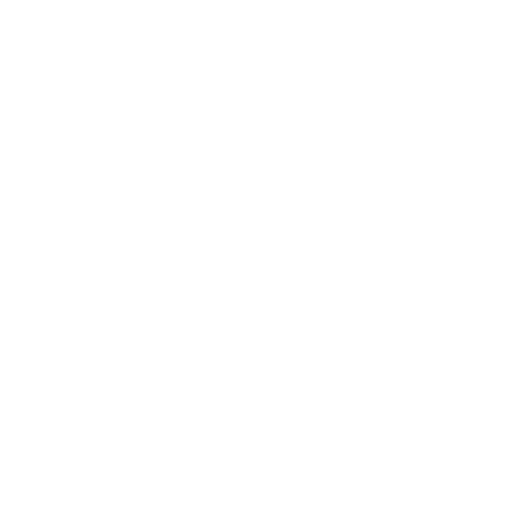
t = 0.00 s
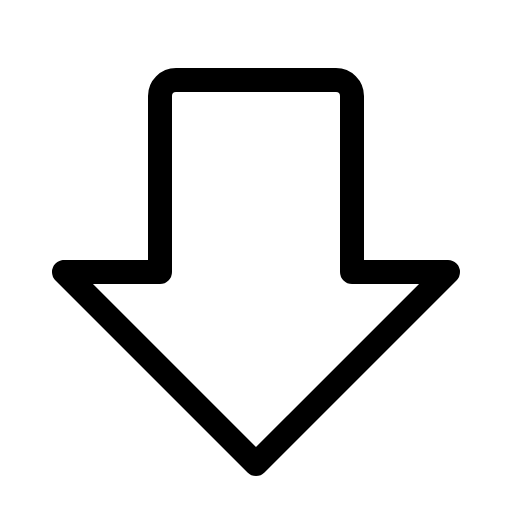
t = 0.38 s
t = 0.75 s: frame unchanged from t = 0.38 s, image omitted
t = 1.13 s: frame unchanged from t = 0.38 s, image omitted

The animated SVG that drew these frames (rendered in a browser with its animation timeline set to each time). Animation: 1 CSS @keyframes rule; one cycle of 1.50 s, repeats indefinitely.

<svg xmlns="http://www.w3.org/2000/svg" viewBox="0 0 256 256">
  <style>
    .draw-line {
      stroke-dasharray: 2000;
      stroke-dashoffset: 0;
    }
    svg:hover .draw-line {
      animation: phosphor-draw-in 1.5s ease-in-out infinite alternate;
    }
    @keyframes phosphor-draw-in {
      0%   { stroke-dashoffset: 2000; }
      100% { stroke-dashoffset: 0; }
    }
  </style><rect width="256" height="256" fill="none"/><path d="M32,136l96,96,96-96H176V48a8,8,0,0,0-8-8H88a8,8,0,0,0-8,8v88Z" fill="none" stroke="currentColor" stroke-linecap="round" stroke-linejoin="round" stroke-width="12" class="draw-line" pathLength="1" style="animation-delay: 0s"/></svg>
